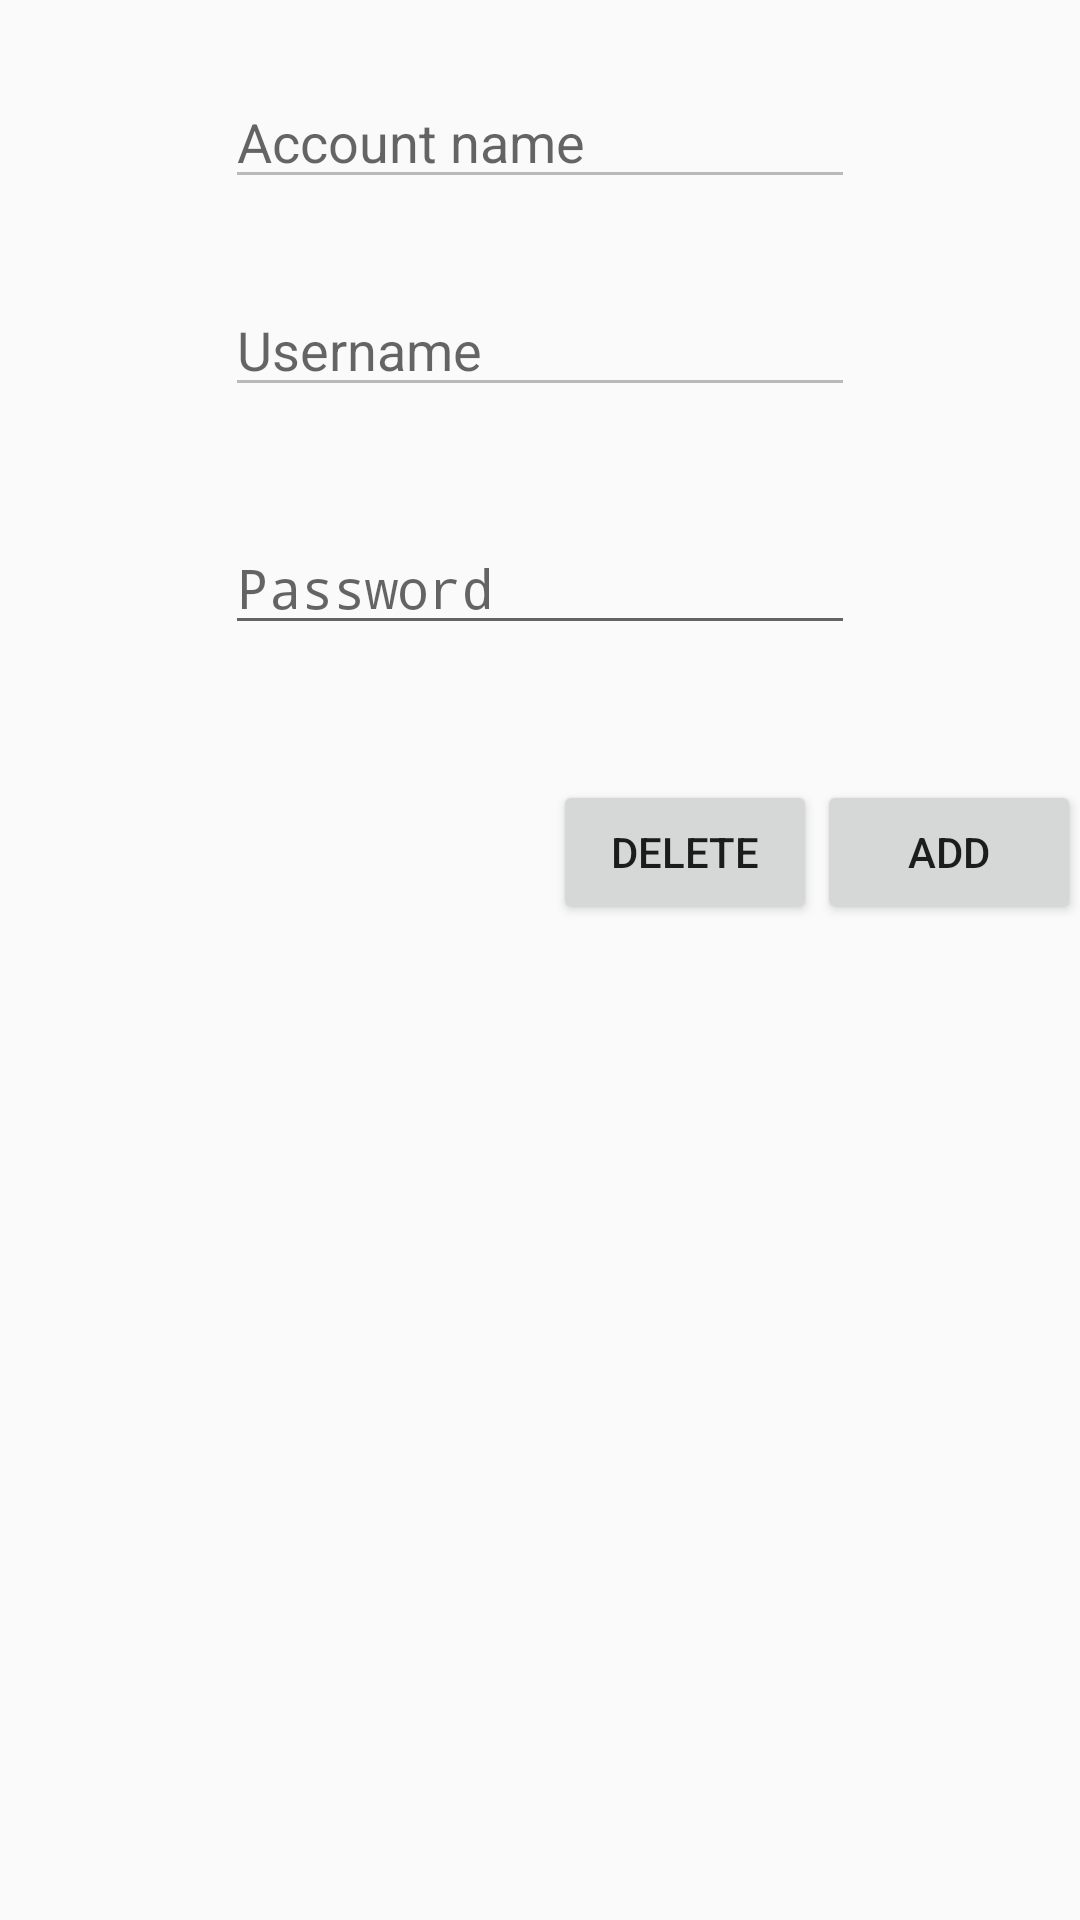

Android layout source for this screen:
<!-- AndroidManifest.xml: application theme AppTheme.NoActionBar -->
<!-- res/layout/activity_edit.xml -->
<?xml version="1.0" encoding="utf-8"?>
<RelativeLayout
    xmlns:android="http://schemas.android.com/apk/res/android"
    xmlns:tools="http://schemas.android.com/tools"
    android:layout_width="match_parent"
    android:layout_height="match_parent"
    android:paddingBottom="@dimen/activity_vertical_margin"
    android:paddingLeft="@dimen/activity_horizontal_margin"
    android:paddingRight="@dimen/activity_horizontal_margin"
    android:paddingTop="@dimen/activity_vertical_margin"
    tools:context="me.samen.pwm.ui.EditActivity">

    <EditText
        android:enabled="false"
        android:layout_width="wrap_content"
        android:layout_height="wrap_content"
        android:inputType="textPersonName"
        android:hint="@string/website"
        android:ems="10"
        android:id="@+id/editTextWebsite"
        android:layout_alignParentTop="true"
        android:layout_marginTop="25dp"
        android:layout_alignLeft="@+id/editTextId"
        android:layout_alignStart="@+id/editTextId"/>

    <EditText
        android:enabled="false"
        android:layout_width="wrap_content"
        android:layout_height="wrap_content"
        android:inputType="textEmailAddress"
        android:ems="10"
        android:hint="@string/username"
        android:id="@+id/editTextId"
        android:layout_marginTop="28dp"
        android:layout_below="@+id/editTextWebsite"
        android:layout_centerHorizontal="true"/>

    <EditText
        android:layout_width="wrap_content"
        android:layout_height="wrap_content"
        android:inputType="textPassword"
        android:ems="10"
        android:hint="@string/password"
        android:id="@+id/editTextPwd"
        android:layout_below="@+id/editTextId"
        android:layout_centerHorizontal="true"
        android:layout_marginTop="38dp"/>

    <Button
        android:layout_width="wrap_content"
        android:layout_height="wrap_content"
        android:text="@string/add"
        android:id="@+id/buttonAddUpdate"
        android:layout_below="@+id/editTextPwd"
        android:layout_alignParentRight="true"
        android:layout_alignParentEnd="true"
        android:layout_marginTop="45dp"/>

    <Button
        android:layout_width="wrap_content"
        android:layout_height="wrap_content"
        android:text="@string/delete"
        android:id="@+id/buttonDelete"
        android:layout_alignBottom="@+id/buttonAddUpdate"
        android:layout_toLeftOf="@id/buttonAddUpdate"/>


</RelativeLayout>
<!-- resources referenced by this layout -->
<resources>
  <string name="add">Add</string>
  <string name="delete">Delete</string>
  <string name="password">Password</string>
  <string name="username">Username</string>
  <string name="website">Account name</string>
  <style name="AppTheme.NoActionBar">
          <item name="windowActionBar">false</item>
          <item name="windowNoTitle">true</item>
      </style>
</resources>
